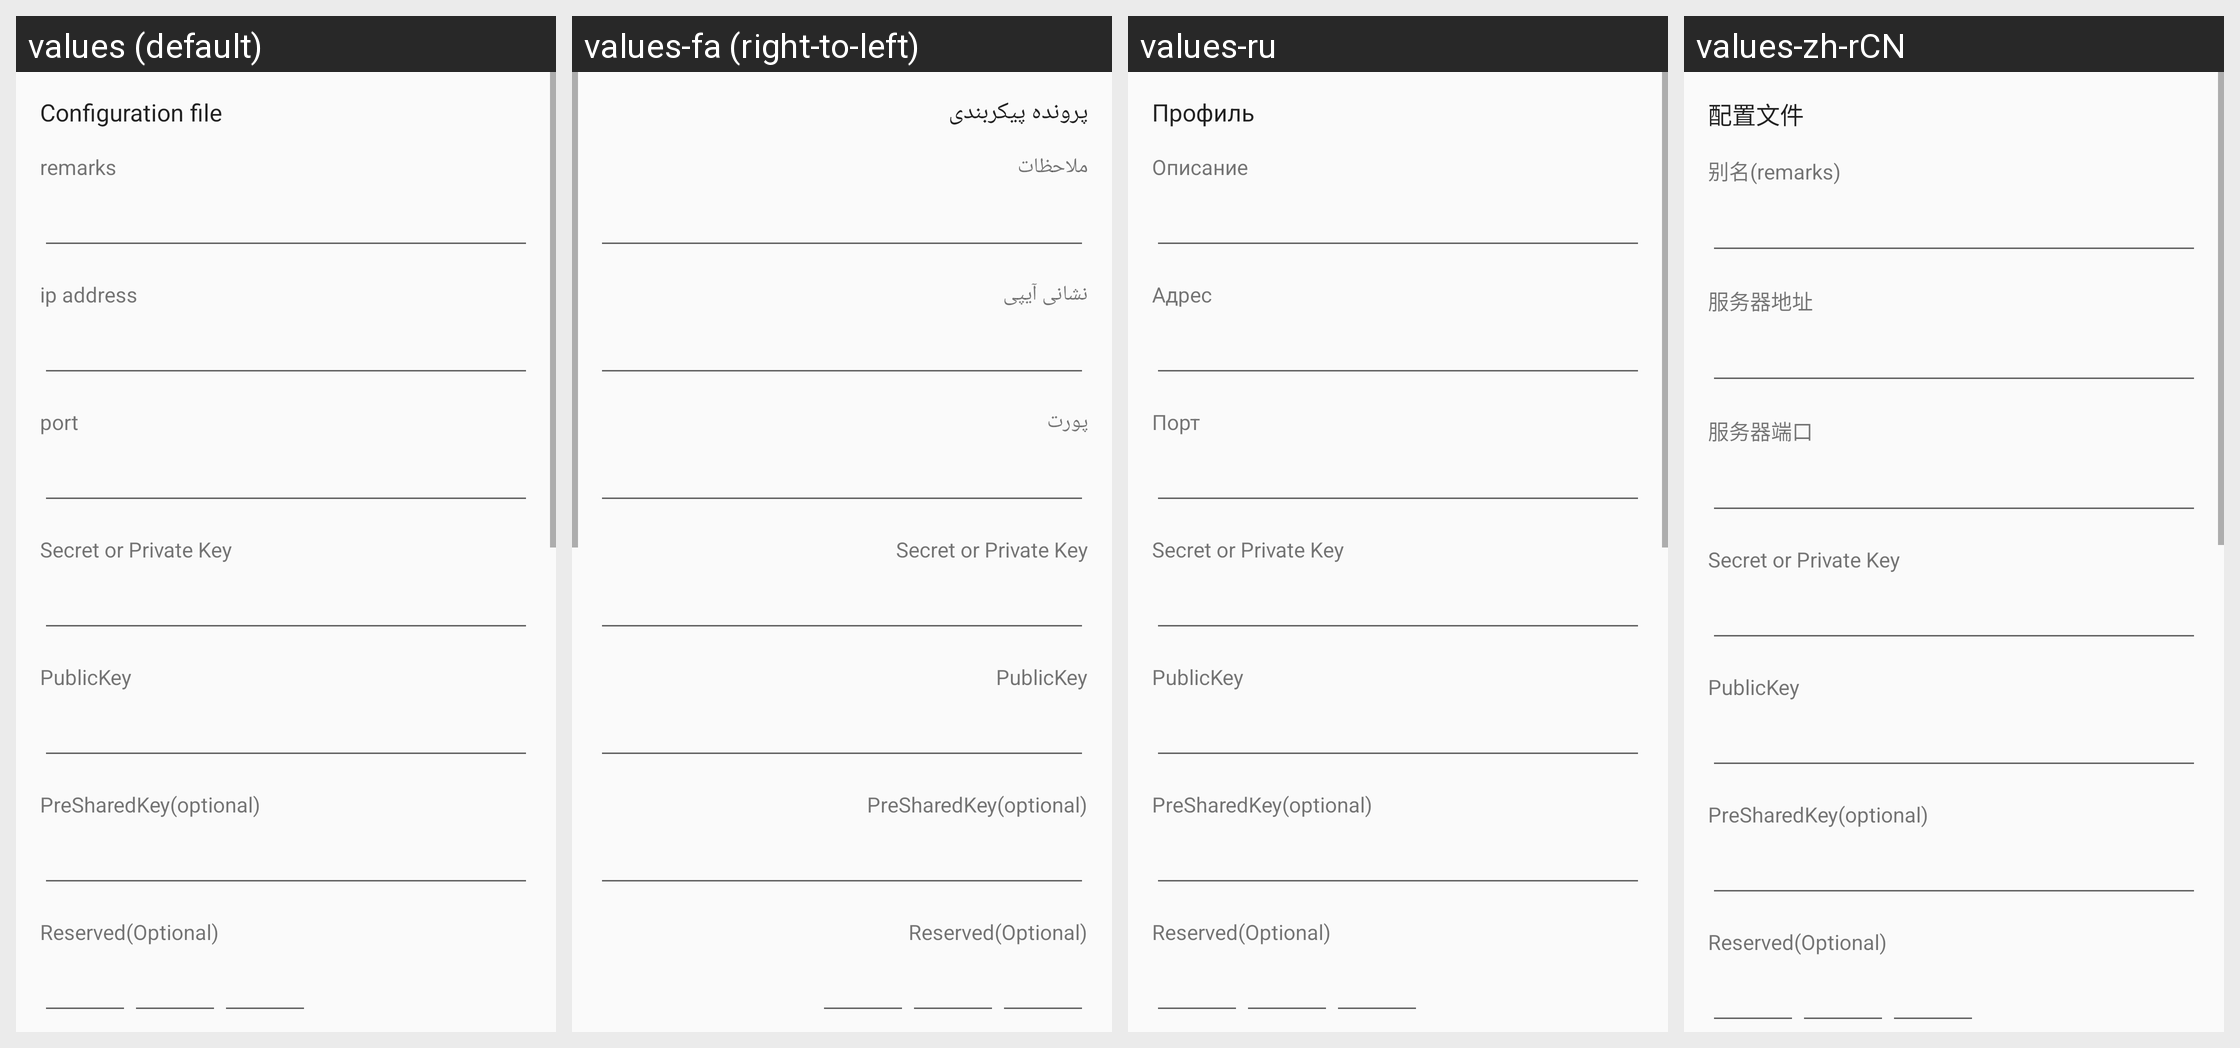

This grid shows one Android layout under several languages. Give, for every string resource on the screen, its name, the default text and each shown locale's text.
Android screen res/layout/activity_server_wireguard.xml rendered under 4 locales, left to right: values (default), values-fa (right-to-left), values-ru, values-zh-rCN. Device: Nexus 5 (rendered at 1080×1920; each locale shown at half size, 540×960, under a caption strip naming it); theme AppThemeDayNight.
Strings drawn on this screen, with the default value and each locale's value (text and hints the layout hard-codes, and strings that could not be matched under every locale, appear in the picture but are not listed):

title_server
  values: Configuration file
  values-fa: پرونده پیکربندی
  values-ru: Профиль
  values-zh-rCN: 配置文件

server_lab_remarks
  values: remarks
  values-fa: ملاحظات
  values-ru: Описание
  values-zh-rCN: 别名(remarks)

server_lab_address3
  values: ip address
  values-fa: نشانی آیپی
  values-ru: Адрес
  values-zh-rCN: 服务器地址

server_lab_port3
  values: port
  values-fa: پورت
  values-ru: Порт
  values-zh-rCN: 服务器端口

server_lab_secret_key
  values: Secret or Private Key
  values-fa: Secret or Private Key  [not translated; the default value is used]
  values-ru: Secret or Private Key  [not translated; the default value is used]
  values-zh-rCN: Secret or Private Key  [not translated; the default value is used]

server_lab_public_key
  values: PublicKey
  values-fa: PublicKey  [not translated; the default value is used]
  values-ru: PublicKey
  values-zh-rCN: PublicKey  [not translated; the default value is used]

server_lab_preshared_key
  values: PreSharedKey(optional)
  values-fa: PreSharedKey(optional)  [not translated; the default value is used]
  values-ru: PreSharedKey(optional)  [not translated; the default value is used]
  values-zh-rCN: PreSharedKey(optional)  [not translated; the default value is used]

server_lab_reserved
  values: Reserved(Optional)
  values-fa: Reserved(Optional)  [not translated; the default value is used]
  values-ru: Reserved(Optional)  [not translated; the default value is used]
  values-zh-rCN: Reserved(Optional)  [not translated; the default value is used]
